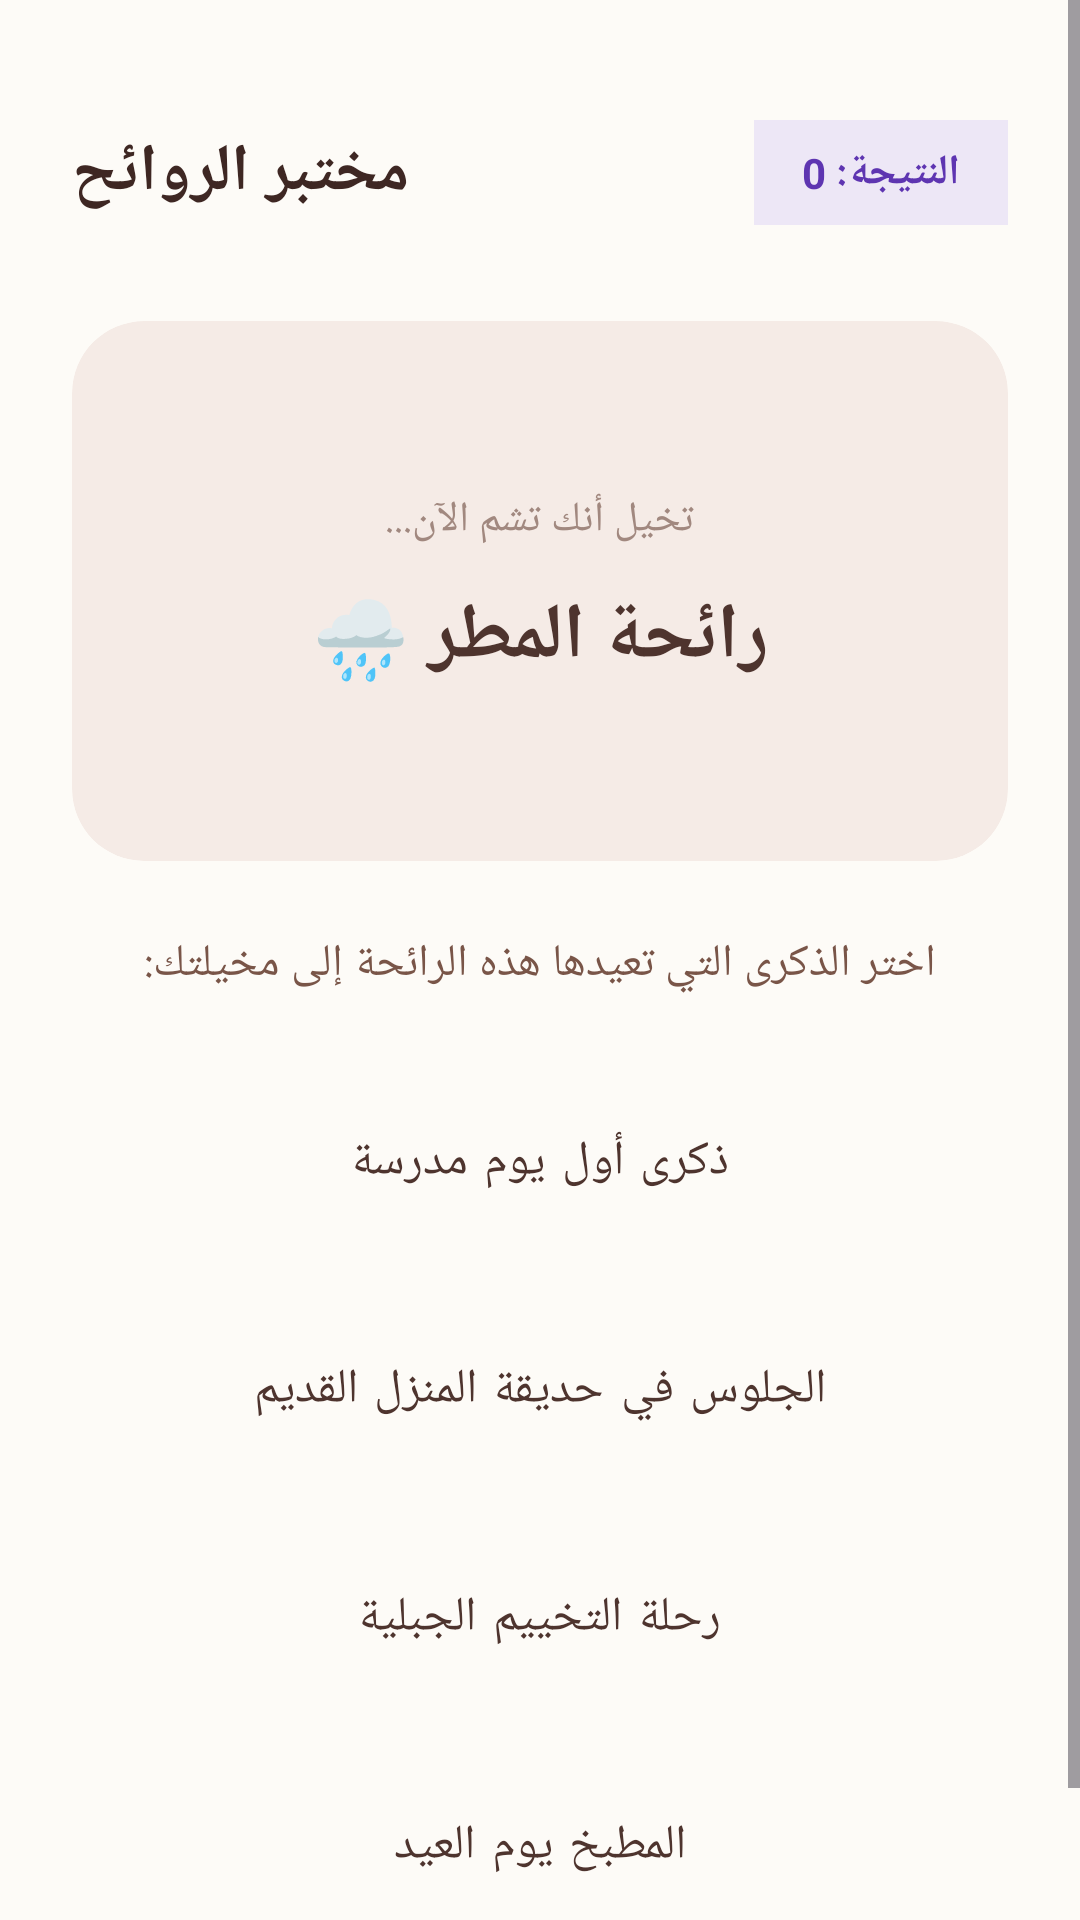

Layout XML and referenced resources for this Android screen:
<!-- AndroidManifest.xml: application theme Theme.MoodSmells -->
<!-- res/layout/fragment_scemt_game.xml -->
<?xml version="1.0" encoding="utf-8"?>
<ScrollView xmlns:android="http://schemas.android.com/apk/res/android"
    xmlns:app="http://schemas.android.com/apk/res-auto"
    xmlns:tools="http://schemas.android.com/tools"
    android:layout_width="match_parent"
    android:layout_height="match_parent"
    android:fillViewport="true"
    android:background="#FDFBF7">

    <LinearLayout
        android:layout_width="match_parent"
        android:layout_height="wrap_content"
        android:orientation="vertical"
        android:padding="24dp"
        android:gravity="center_horizontal"
        tools:context="com.example.moodsmells.Fragment.ScemtGameFragment">

        <RelativeLayout
            android:layout_width="match_parent"
            android:layout_height="wrap_content"
            android:layout_marginTop="16dp"
            android:layout_marginBottom="32dp">

            <TextView
                android:id="@+id/tvGameTitle"
                android:layout_width="wrap_content"
                android:layout_height="wrap_content"
                android:layout_alignParentStart="true"
                android:layout_centerInParent="true"
                android:text="مختبر الروائح"
                android:textSize="22sp"
                android:textStyle="bold"
                android:textColor="#3E2723" />

            <TextView
                android:id="@+id/tvScoree"
                android:layout_width="wrap_content"
                android:layout_height="wrap_content"
                android:layout_alignParentEnd="true"
                android:layout_centerInParent="true"
                android:background="#EDE7F6"
                android:paddingHorizontal="16dp"
                android:paddingVertical="8dp"
                android:text="النتيجة: 0"
                android:textSize="14sp"
                android:textStyle="bold"
                android:textColor="#5E35B1" />
        </RelativeLayout>

        <androidx.cardview.widget.CardView
            android:layout_width="match_parent"
            android:layout_height="180dp"
            android:layout_marginBottom="24dp"
            app:cardCornerRadius="24dp"
            app:cardElevation="0dp"
            app:cardBackgroundColor="#F5EBE6">

            <LinearLayout
                android:layout_width="match_parent"
                android:layout_height="match_parent"
                android:gravity="center"
                android:orientation="vertical"
                android:padding="16dp">

                <TextView
                    android:layout_width="wrap_content"
                    android:layout_height="wrap_content"
                    android:text="تخيل أنك تشم الآن..."
                    android:textSize="14sp"
                    android:textColor="#A1887F" />

                <TextView
                    android:id="@+id/tvScentQuestion"
                    android:layout_width="wrap_content"
                    android:layout_height="wrap_content"
                    android:layout_marginTop="12dp"
                    android:text="رائحة المطر 🌧️"
                    android:textSize="26sp"
                    android:textStyle="bold"
                    android:textColor="#4E342E"
                    android:gravity="center" />
            </LinearLayout>
        </androidx.cardview.widget.CardView>

        <TextView
            android:layout_width="wrap_content"
            android:layout_height="wrap_content"
            android:text="اختر الذكرى التي تعيدها هذه الرائحة إلى مخيلتك:"
            android:textSize="15sp"
            android:textColor="#795548"
            android:gravity="center"
            android:layout_marginBottom="24dp" />

        <Button
            android:id="@+id/btnOption1"
            android:layout_width="match_parent"
            android:layout_height="64dp"
            android:layout_marginBottom="12dp"
            android:text="ذكرى أول يوم مدرسة"
            android:textSize="16sp"
            android:textColor="#4E342E"
            android:textAllCaps="false"
            app:cornerRadius="16dp"
            android:backgroundTint="#F0E6DF"
            style="@style/Widget.MaterialComponents.Button.UnelevatedButton"/>

        <Button
            android:id="@+id/btnOption2"
            android:layout_width="match_parent"
            android:layout_height="64dp"
            android:layout_marginBottom="12dp"
            android:text="الجلوس في حديقة المنزل القديم"
            android:textSize="16sp"
            android:textColor="#4E342E"
            android:textAllCaps="false"
            app:cornerRadius="16dp"
            android:backgroundTint="#F0E6DF"
            style="@style/Widget.MaterialComponents.Button.UnelevatedButton"/>

        <Button
            android:id="@+id/btnOption3"
            android:layout_width="match_parent"
            android:layout_height="64dp"
            android:layout_marginBottom="12dp"
            android:text="رحلة التخييم الجبلية"
            android:textSize="16sp"
            android:textColor="#4E342E"
            android:textAllCaps="false"
            app:cornerRadius="16dp"
            android:backgroundTint="#F0E6DF"
            style="@style/Widget.MaterialComponents.Button.UnelevatedButton"/>

        <Button
            android:id="@+id/btnOption4"
            android:layout_width="match_parent"
            android:layout_height="64dp"
            android:layout_marginBottom="16dp"
            android:text="المطبخ يوم العيد"
            android:textSize="16sp"
            android:textColor="#4E342E"
            android:textAllCaps="false"
            app:cornerRadius="16dp"
            android:backgroundTint="#F0E6DF"
            style="@style/Widget.MaterialComponents.Button.UnelevatedButton"/>

    </LinearLayout>
</ScrollView>
<!-- resources referenced by this layout -->
<resources>
  <style name="Theme.MoodSmells" parent="Theme.Material3.DayNight.NoActionBar">
          <item name="colorPrimary">@color/purple_500</item>
          <item name="colorPrimaryVariant">@color/purple_700</item>
          <item name="colorOnPrimary">@color/white</item>
      </style>
  <color name="purple_500">#FF6200EE</color>
  <color name="purple_700">#FF3700B3</color>
  <color name="white">#FFFFFFFF</color>
</resources>
